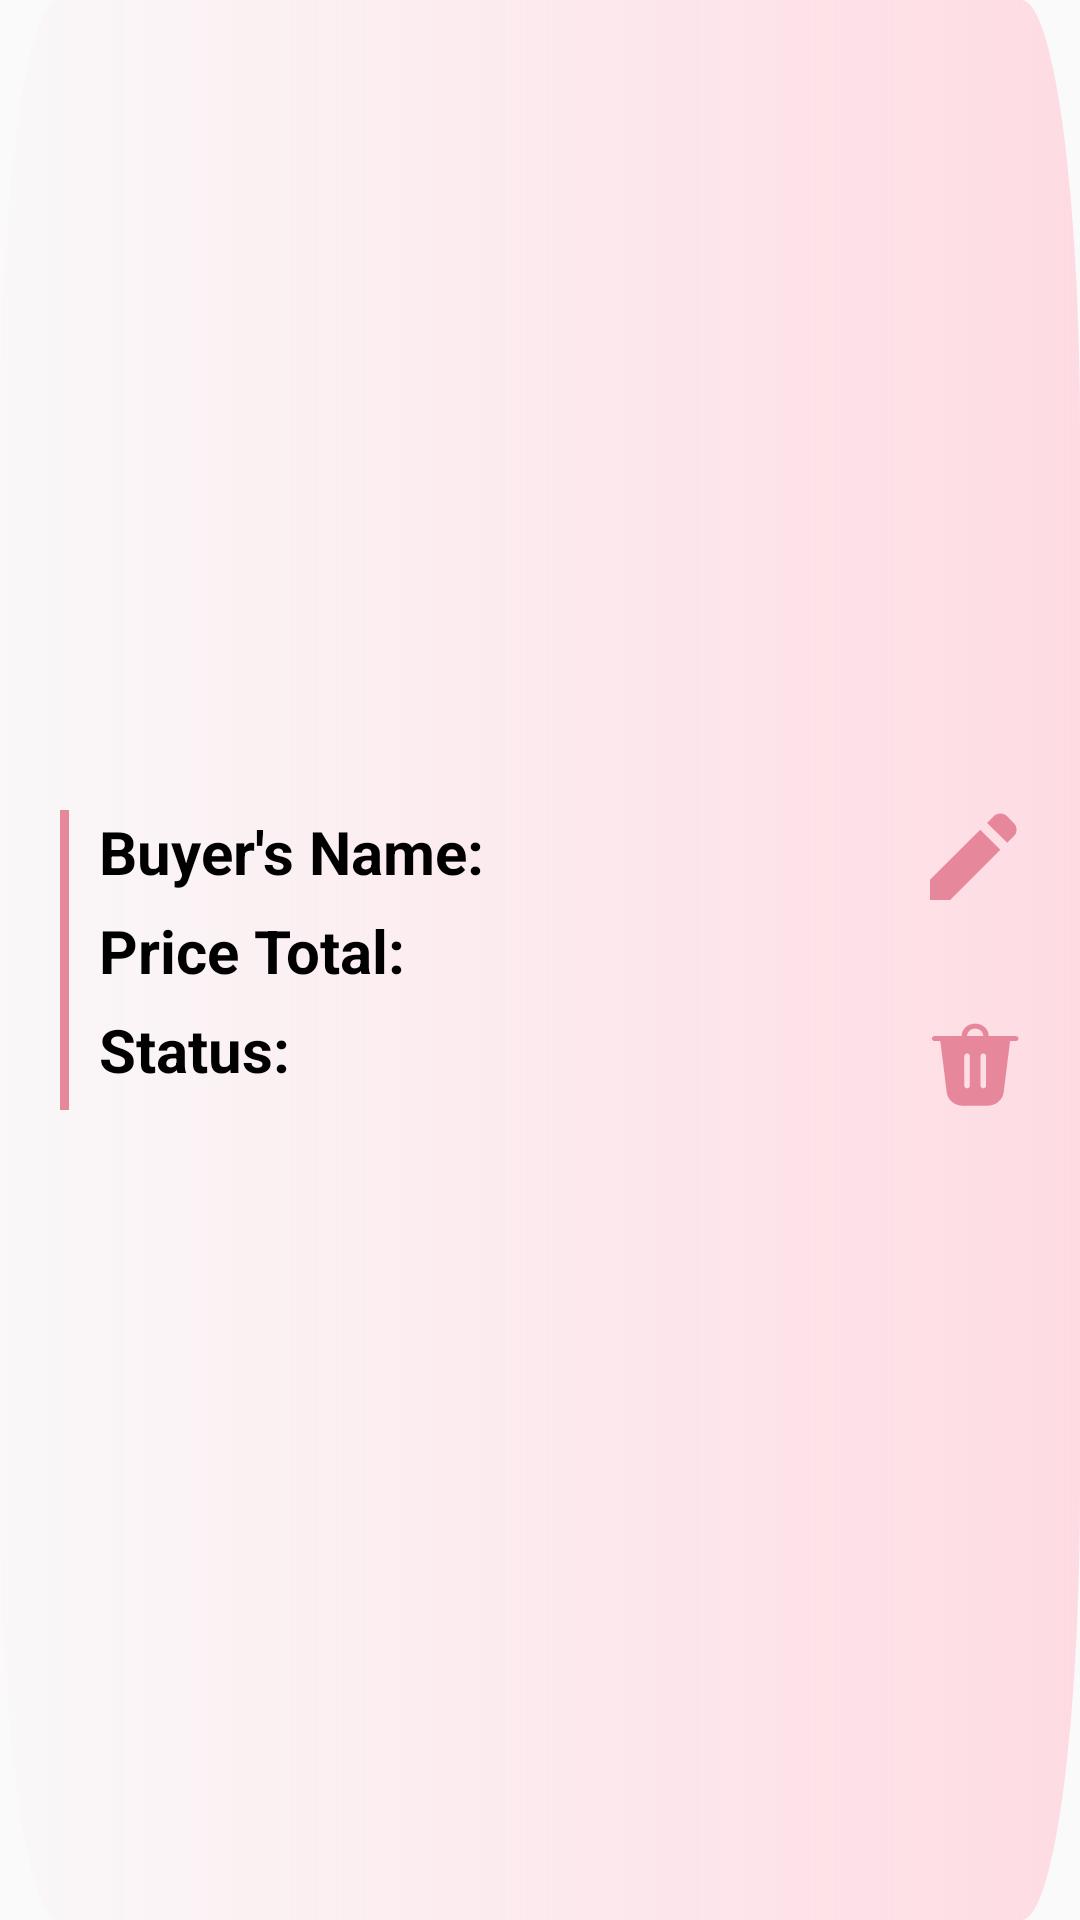

Reconstruct the res/layout file that produces this screen, plus the resources it refers to.
<!-- AndroidManifest.xml: application theme Theme.App_perfume -->
<!-- res/layout/check_order_list.xml -->
<?xml version="1.0" encoding="utf-8"?>
<LinearLayout xmlns:android="http://schemas.android.com/apk/res/android"
    android:layout_width="match_parent"
    android:layout_height="130dp"
    android:layout_marginTop="10dp"
    android:background="@drawable/rectangle_prd"
    android:orientation="horizontal"
    android:paddingHorizontal="20dp">

    <View
        android:layout_width="3dp"
        android:layout_height="100dp"
        android:layout_gravity="center"
        android:background="@color/pink_nhat" />

    <LinearLayout
        android:layout_width="200dp"
        android:layout_height="100dp"
        android:layout_gravity="center"
        android:gravity="center"
        android:layout_marginLeft="10dp"
        android:orientation="vertical"
        android:layout_weight="1"
        >
        <RelativeLayout
            android:layout_width="match_parent"
            android:layout_height="33dp">
            <TextView
                android:id="@+id/name_order"
                android:layout_width="wrap_content"
                android:layout_height="wrap_content"
                android:text="Buyer's Name: "
                android:textColor="@color/black"
                android:textSize="20dp"
                android:textStyle="bold" />
            <TextView
                android:layout_width="wrap_content"
                android:layout_height="match_parent"
                android:layout_toEndOf="@+id/name_order"
                android:id="@+id/order_name"
                android:textColor="@color/black"
                android:textSize="20dp"
                android:textStyle="italic"/>
        </RelativeLayout>

        <RelativeLayout
            android:layout_width="match_parent"
            android:layout_height="33dp">
            <TextView
                android:id="@+id/price_order"
                android:layout_width="wrap_content"
                android:layout_height="wrap_content"
                android:text="Price Total: "
                android:textColor="@color/black"
                android:textSize="20dp"
                android:textStyle="bold" />
            <TextView
                android:layout_width="wrap_content"
                android:layout_height="match_parent"
                android:layout_toEndOf="@+id/price_order"
                android:id="@+id/order_total"
                android:textColor="@color/black"
                android:textSize="20dp"
                android:textStyle="italic"/>
        </RelativeLayout>

        <RelativeLayout
            android:layout_width="match_parent"
            android:layout_height="33dp">
            <TextView
                android:id="@+id/status_order"
                android:layout_width="wrap_content"
                android:layout_height="wrap_content"
                android:text="Status: "
                android:textColor="@color/black"
                android:textSize="20dp"
                android:textStyle="bold" />
            <TextView
                android:layout_width="wrap_content"
                android:layout_height="match_parent"
                android:layout_toEndOf="@id/status_order"
                android:textColor="@color/black"
                android:textSize="20dp"
                android:id="@+id/order_status"
                android:textStyle="italic"/>
        </RelativeLayout>

    </LinearLayout>
    <RelativeLayout
        android:layout_width="wrap_content"
        android:layout_height="100dp"
        android:orientation="vertical"
        android:layout_gravity="center"
        >
        <Button
            android:id="@+id/btn_edit"
            android:layout_width="30dp"
            android:layout_height="30dp"
            android:background="@drawable/pen"
            />
        <Button
            android:layout_alignParentBottom="true"
            android:layout_width="30dp"
            android:layout_height="30dp"
            android:id="@+id/btn_delete"
            android:background="@drawable/delete"/>

    </RelativeLayout>
</LinearLayout>
<!-- resources referenced by this layout -->
<resources>
  <color name="black">#FF000000</color>
  <color name="pink_nhat">#E6879C</color>
  <!-- drawable delete (drawable) -->
  <vector xmlns:android="http://schemas.android.com/apk/res/android"
      android:width="19dp"
      android:height="20dp"
      android:viewportWidth="19"
      android:viewportHeight="20">
    <path
        android:pathData="M7.826,3.565H11.254C11.254,3.125 11.073,2.703 10.752,2.392C10.43,2.081 9.994,1.906 9.54,1.906C9.085,1.906 8.649,2.081 8.328,2.392C8.007,2.703 7.826,3.125 7.826,3.565ZM6.684,3.565C6.684,2.832 6.985,2.128 7.52,1.61C8.056,1.091 8.782,0.8 9.54,0.8C10.297,0.8 11.024,1.091 11.56,1.61C12.095,2.128 12.396,2.832 12.396,3.565H18.109C18.26,3.565 18.406,3.623 18.513,3.727C18.62,3.831 18.68,3.972 18.68,4.118C18.68,4.265 18.62,4.406 18.513,4.509C18.406,4.613 18.26,4.671 18.109,4.671H16.904L15.54,16.112C15.444,16.921 15.044,17.667 14.416,18.209C13.788,18.751 12.977,19.05 12.136,19.05H6.944C6.103,19.05 5.292,18.751 4.664,18.209C4.036,17.667 3.636,16.921 3.539,16.112L2.175,4.671H0.971C0.82,4.671 0.674,4.613 0.567,4.509C0.46,4.406 0.4,4.265 0.4,4.118C0.4,3.972 0.46,3.831 0.567,3.727C0.674,3.623 0.82,3.565 0.971,3.565H6.684ZM8.397,7.989C8.397,7.843 8.337,7.702 8.23,7.598C8.123,7.495 7.978,7.436 7.826,7.436C7.675,7.436 7.529,7.495 7.422,7.598C7.315,7.702 7.255,7.843 7.255,7.989V14.626C7.255,14.772 7.315,14.913 7.422,15.017C7.529,15.12 7.675,15.179 7.826,15.179C7.978,15.179 8.123,15.12 8.23,15.017C8.337,14.913 8.397,14.772 8.397,14.626V7.989ZM11.254,7.436C11.102,7.436 10.957,7.495 10.85,7.598C10.743,7.702 10.682,7.843 10.682,7.989V14.626C10.682,14.772 10.743,14.913 10.85,15.017C10.957,15.12 11.102,15.179 11.254,15.179C11.405,15.179 11.55,15.12 11.658,15.017C11.765,14.913 11.825,14.772 11.825,14.626V7.989C11.825,7.843 11.765,7.702 11.658,7.598C11.55,7.495 11.405,7.436 11.254,7.436Z"
        android:fillColor="#E6879C"/>
  </vector>
  <!-- drawable pen (drawable) -->
  <vector xmlns:android="http://schemas.android.com/apk/res/android"
      android:width="19dp"
      android:height="19dp"
      android:viewportWidth="19"
      android:viewportHeight="19">
    <path
        android:pathData="M16.3,6.925L12.05,2.725L13.45,1.325C13.833,0.942 14.304,0.75 14.863,0.75C15.422,0.75 15.892,0.942 16.275,1.325L17.675,2.725C18.058,3.108 18.258,3.571 18.275,4.113C18.292,4.655 18.108,5.117 17.725,5.5L16.3,6.925ZM14.85,8.4L4.25,19H0V14.75L10.6,4.15L14.85,8.4Z"
        android:fillColor="#E6879C"/>
  </vector>
  <!-- drawable rectangle_prd (drawable) -->
  <vector xmlns:android="http://schemas.android.com/apk/res/android"
      xmlns:aapt="http://schemas.android.com/aapt"
      android:width="571dp"
      android:height="138dp"
      android:viewportWidth="571"
      android:viewportHeight="138">
    <path
        android:pathData="M0,107L0,31A31,31 0,0 1,31 0L540,0A31,31 0,0 1,571 31L571,107A31,31 0,0 1,540 138L31,138A31,31 0,0 1,0 107z">
      <aapt:attr name="android:fillColor">
        <gradient 
            android:startX="571"
            android:startY="69"
            android:endX="-35.03"
            android:endY="69"
            android:type="linear">
          <item android:offset="0" android:color="#FFFEDBE3"/>
          <item android:offset="1" android:color="#00FBFBFB"/>
          <item android:offset="1" android:color="#5FFCEFF2"/>
        </gradient>
      </aapt:attr>
    </path>
  </vector>
  <style name="Theme.App_perfume" parent="Base.Theme.App_perfume" />
  <style name="Base.Theme.App_perfume" parent="Theme.AppCompat.Light.NoActionBar">
          
          
      </style>
</resources>
